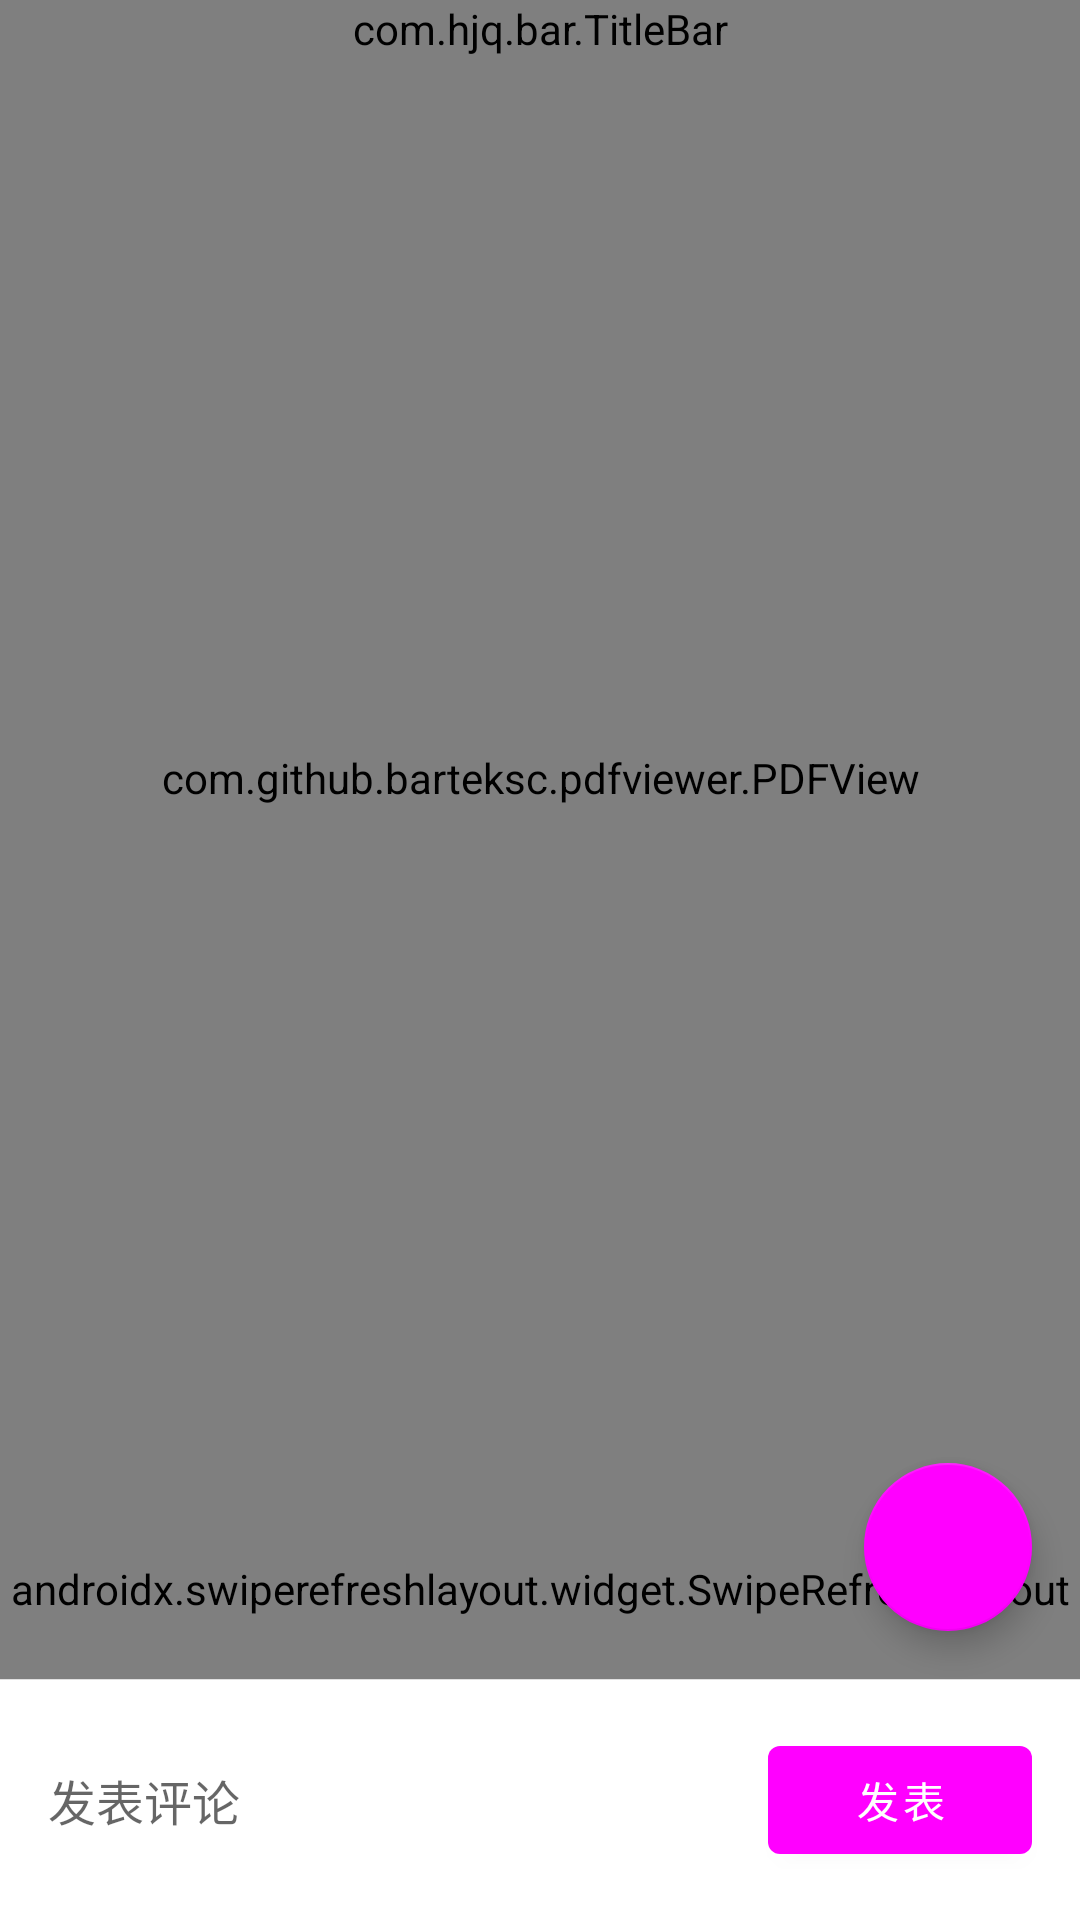

Write the Android layout XML for this screen, with the resource values it uses.
<!-- AndroidManifest.xml: application theme Theme.CspRefactor -->
<!-- res/layout/fra_article_detail_pdf.xml -->
<?xml version="1.0" encoding="utf-8"?>
<androidx.constraintlayout.widget.ConstraintLayout xmlns:android="http://schemas.android.com/apk/res/android"
    xmlns:app="http://schemas.android.com/apk/res-auto"
    xmlns:tools="http://schemas.android.com/tools"
    android:layout_width="match_parent"
    android:layout_height="match_parent"
    android:orientation="vertical">

    <com.hjq.bar.TitleBar
        android:id="@+id/titleBar"
        android:layout_width="match_parent"
        android:layout_height="wrap_content"
        android:background="?attr/colorPrimary"
        app:barStyle="night"
        app:layout_constraintEnd_toEndOf="parent"
        app:layout_constraintStart_toStartOf="parent"
        app:layout_constraintTop_toTopOf="parent"
        app:titleColor="?attr/colorOnPrimary" />

    <com.github.barteksc.pdfviewer.PDFView
        android:id="@+id/pdfView"
        android:layout_width="match_parent"
        android:layout_height="0dp"
        app:layout_constraintBottom_toTopOf="@+id/guideline"
        app:layout_constraintEnd_toEndOf="parent"
        app:layout_constraintStart_toStartOf="parent"
        app:layout_constraintTop_toBottomOf="@+id/titleBar" />

    <androidx.swiperefreshlayout.widget.SwipeRefreshLayout
        android:id="@+id/swipeRefreshLayout"
        android:layout_width="match_parent"
        android:layout_height="0dp"
        app:layout_constraintBottom_toTopOf="@+id/materialDivider"
        app:layout_constraintEnd_toEndOf="parent"
        app:layout_constraintHorizontal_bias="0.0"
        app:layout_constraintStart_toStartOf="parent"
        app:layout_constraintTop_toBottomOf="@+id/pdfView">

        <androidx.recyclerview.widget.RecyclerView
            android:id="@+id/recyclerView"
            android:layout_width="match_parent"
            android:layout_height="match_parent" />

    </androidx.swiperefreshlayout.widget.SwipeRefreshLayout>

    <com.google.android.material.divider.MaterialDivider
        android:id="@+id/materialDivider"
        android:layout_width="match_parent"
        android:layout_height="wrap_content"
        app:dividerThickness="1px"
        app:layout_constraintBottom_toTopOf="@+id/constraintLayout"
        app:layout_constraintEnd_toEndOf="parent"
        app:layout_constraintStart_toStartOf="parent" />

    <androidx.constraintlayout.widget.ConstraintLayout
        android:id="@+id/constraintLayout"
        android:layout_width="match_parent"
        android:layout_height="wrap_content"
        app:layout_constraintBottom_toBottomOf="parent"
        app:layout_constraintEnd_toEndOf="parent">

        <com.google.android.material.textfield.TextInputEditText
            android:id="@+id/etContent"
            android:layout_width="0dp"
            android:layout_height="wrap_content"
            android:layout_marginStart="16dp"
            android:layout_marginTop="16dp"
            android:layout_marginEnd="16dp"
            android:layout_marginBottom="16dp"
            android:layout_weight="1"
            android:background="@null"
            android:hint="发表评论"
            android:maxLines="3"
            android:textSize="16dp"
            app:layout_constraintBottom_toBottomOf="parent"
            app:layout_constraintEnd_toStartOf="@+id/btn_create_comment"
            app:layout_constraintStart_toStartOf="parent"
            app:layout_constraintTop_toTopOf="parent" />

        <com.google.android.material.button.MaterialButton
            android:id="@+id/btn_create_comment"
            android:layout_width="wrap_content"
            android:layout_height="wrap_content"
            android:layout_marginTop="16dp"
            android:layout_marginEnd="16dp"
            android:layout_marginBottom="16dp"
            android:text="发表"
            app:layout_constraintBottom_toBottomOf="parent"
            app:layout_constraintEnd_toEndOf="parent"
            app:layout_constraintTop_toTopOf="parent" />

        <androidx.constraintlayout.widget.Guideline
            android:id="@+id/guideline3"
            android:layout_width="wrap_content"
            android:layout_height="wrap_content"
            android:orientation="horizontal"
            app:layout_constraintGuide_begin="20dp" />

    </androidx.constraintlayout.widget.ConstraintLayout>

    <androidx.constraintlayout.widget.Guideline
        android:id="@+id/guideline"
        android:layout_width="wrap_content"
        android:layout_height="wrap_content"
        android:orientation="horizontal"
        app:layout_constraintGuide_percent="0.78" />

    <com.google.android.material.floatingactionbutton.FloatingActionButton
        android:id="@+id/floatingActionButton"
        android:layout_width="wrap_content"
        android:layout_height="wrap_content"
        android:layout_margin="16dp"
        android:layout_marginEnd="16dp"
        android:layout_marginBottom="16dp"
        app:layout_constraintBottom_toBottomOf="@+id/swipeRefreshLayout"
        app:layout_constraintEnd_toEndOf="parent" />

</androidx.constraintlayout.widget.ConstraintLayout>
<!-- resources referenced by this layout -->
<resources>
  <style name="Theme.CspRefactor" parent="Theme.MaterialComponents.DayNight.NoActionBar">
          
          <item name="colorPrimary">@color/md_red_700</item>
          <item name="colorPrimaryVariant">@color/md_red_800</item>
          <item name="colorOnPrimary">@color/white</item>
          
          <item name="colorSecondary">@color/md_red_400</item>
          <item name="colorSecondaryVariant">@color/md_red_500</item>
          <item name="colorOnSecondary">@color/white</item>
          
          <item name="android:statusBarColor" tools:targetApi="l">?attr/colorPrimaryVariant</item>
          
      </style>
  <!-- not gathered from this repository: default colours our renderer supplied (Android Studio template values) -->
  <color name="white">#FFFFFFFF</color>
</resources>
